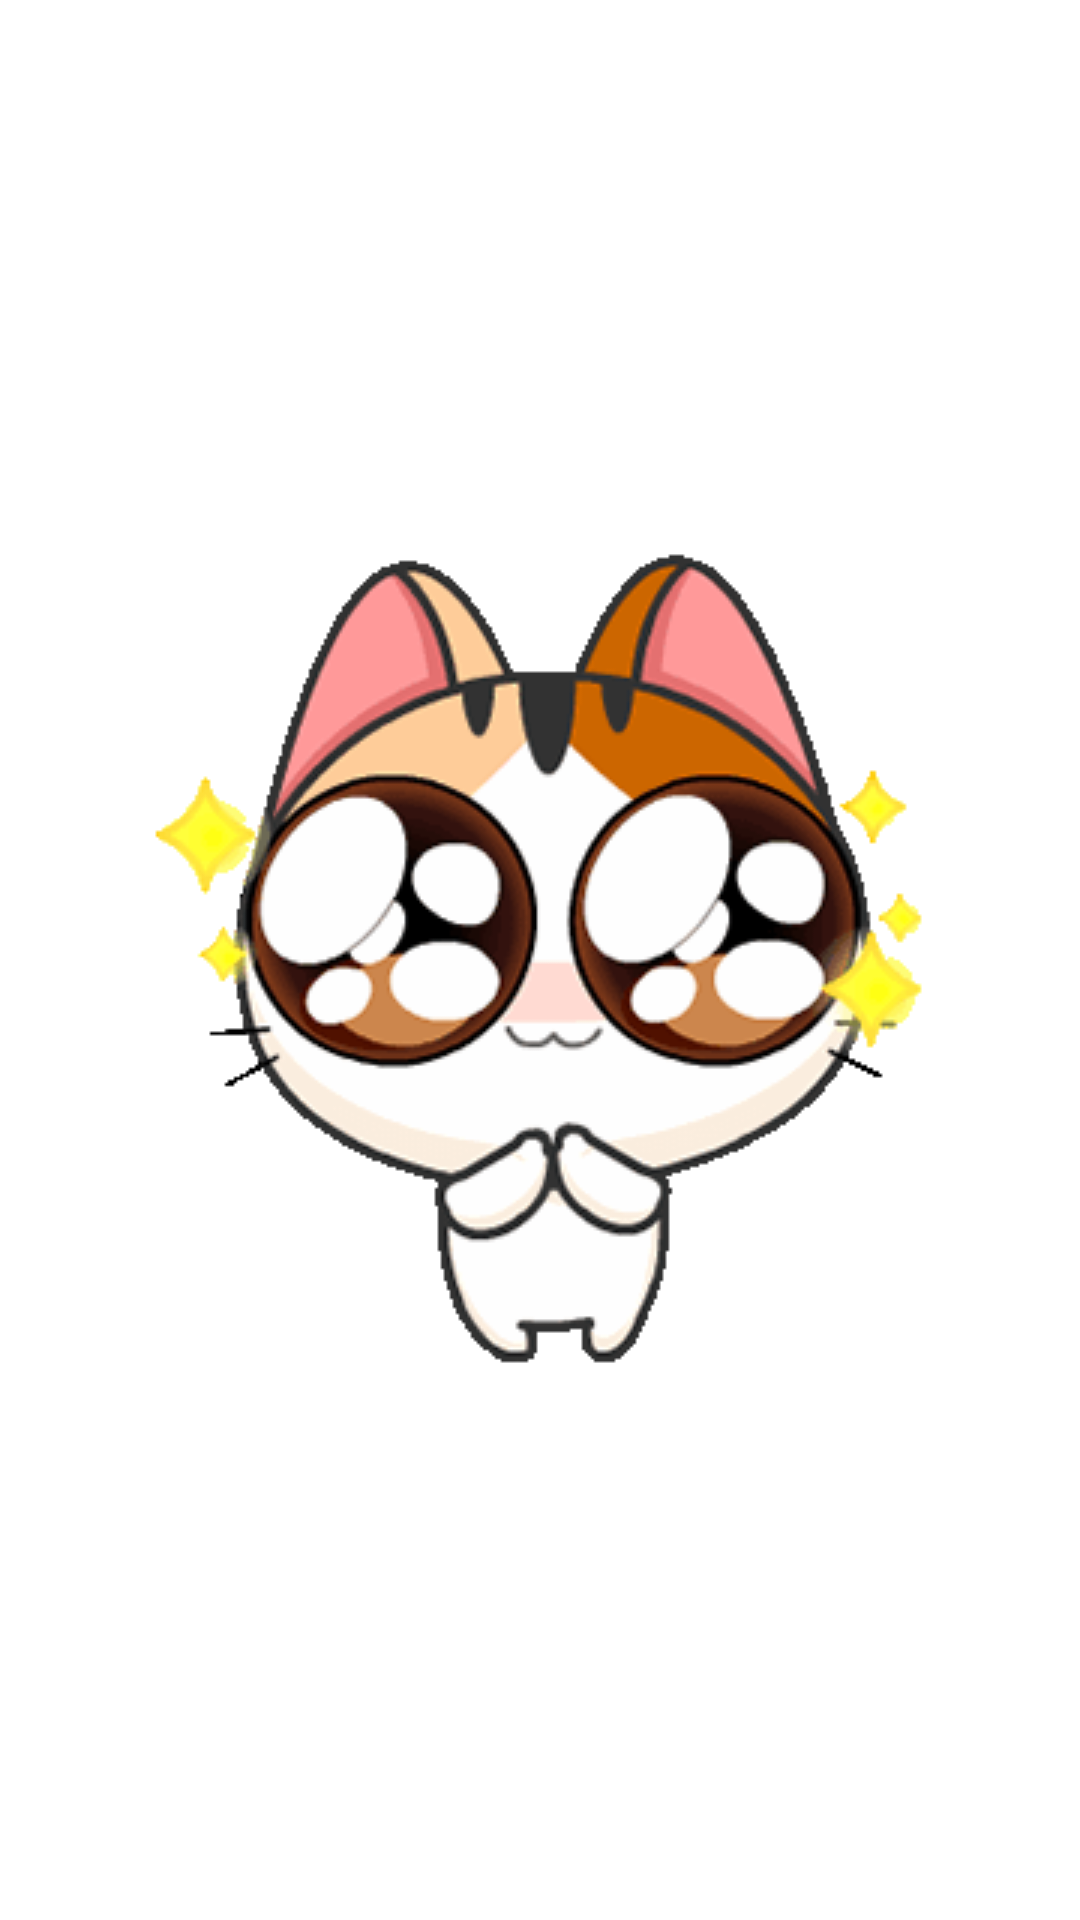

This screen was rendered from an Android layout file. Write that file and the resources it references.
<!-- AndroidManifest.xml: application theme Theme.ChapterFive -->
<!-- res/layout/activity_main2.xml -->
<?xml version="1.0" encoding="utf-8"?>
<androidx.constraintlayout.widget.ConstraintLayout xmlns:android="http://schemas.android.com/apk/res/android"
    xmlns:app="http://schemas.android.com/apk/res-auto"
    xmlns:tools="http://schemas.android.com/tools"
    android:layout_width="match_parent"
    android:layout_height="match_parent"
    tools:context=".MainActivity2">

    <ImageView
        android:id="@+id/imageView2"
        android:layout_width="wrap_content"
        android:layout_height="wrap_content"
        app:layout_constraintBottom_toBottomOf="parent"
        app:layout_constraintEnd_toEndOf="parent"
        app:layout_constraintHorizontal_bias="0.5"
        app:layout_constraintStart_toStartOf="parent"
        app:layout_constraintTop_toTopOf="parent"
        app:srcCompat="@drawable/img1" />
</androidx.constraintlayout.widget.ConstraintLayout>
<!-- resources referenced by this layout -->
<resources>
  <!-- drawable img1: gif bitmap (drawable-v24, 181160 bytes) -->
  <style name="Theme.ChapterFive" parent="Theme.MaterialComponents.DayNight.DarkActionBar">
          
          <item name="colorPrimary">@color/purple_500</item>
          <item name="colorPrimaryVariant">@color/purple_700</item>
          <item name="colorOnPrimary">@color/white</item>
          
          <item name="colorSecondary">@color/teal_200</item>
          <item name="colorSecondaryVariant">@color/teal_700</item>
          <item name="colorOnSecondary">@color/black</item>
          
          <item name="android:statusBarColor" tools:targetApi="l">?attr/colorPrimaryVariant</item>
          
      </style>
  <!-- not gathered from this repository: default colours our renderer supplied (Android Studio template values) -->
  <color name="purple_500">#FF6200EE</color>
  <color name="purple_700">#FF3700B3</color>
  <color name="teal_200">#FF03DAC5</color>
  <color name="teal_700">#FF018786</color>
  <color name="black">#FF000000</color>
  <color name="white">#FFFFFFFF</color>
</resources>
